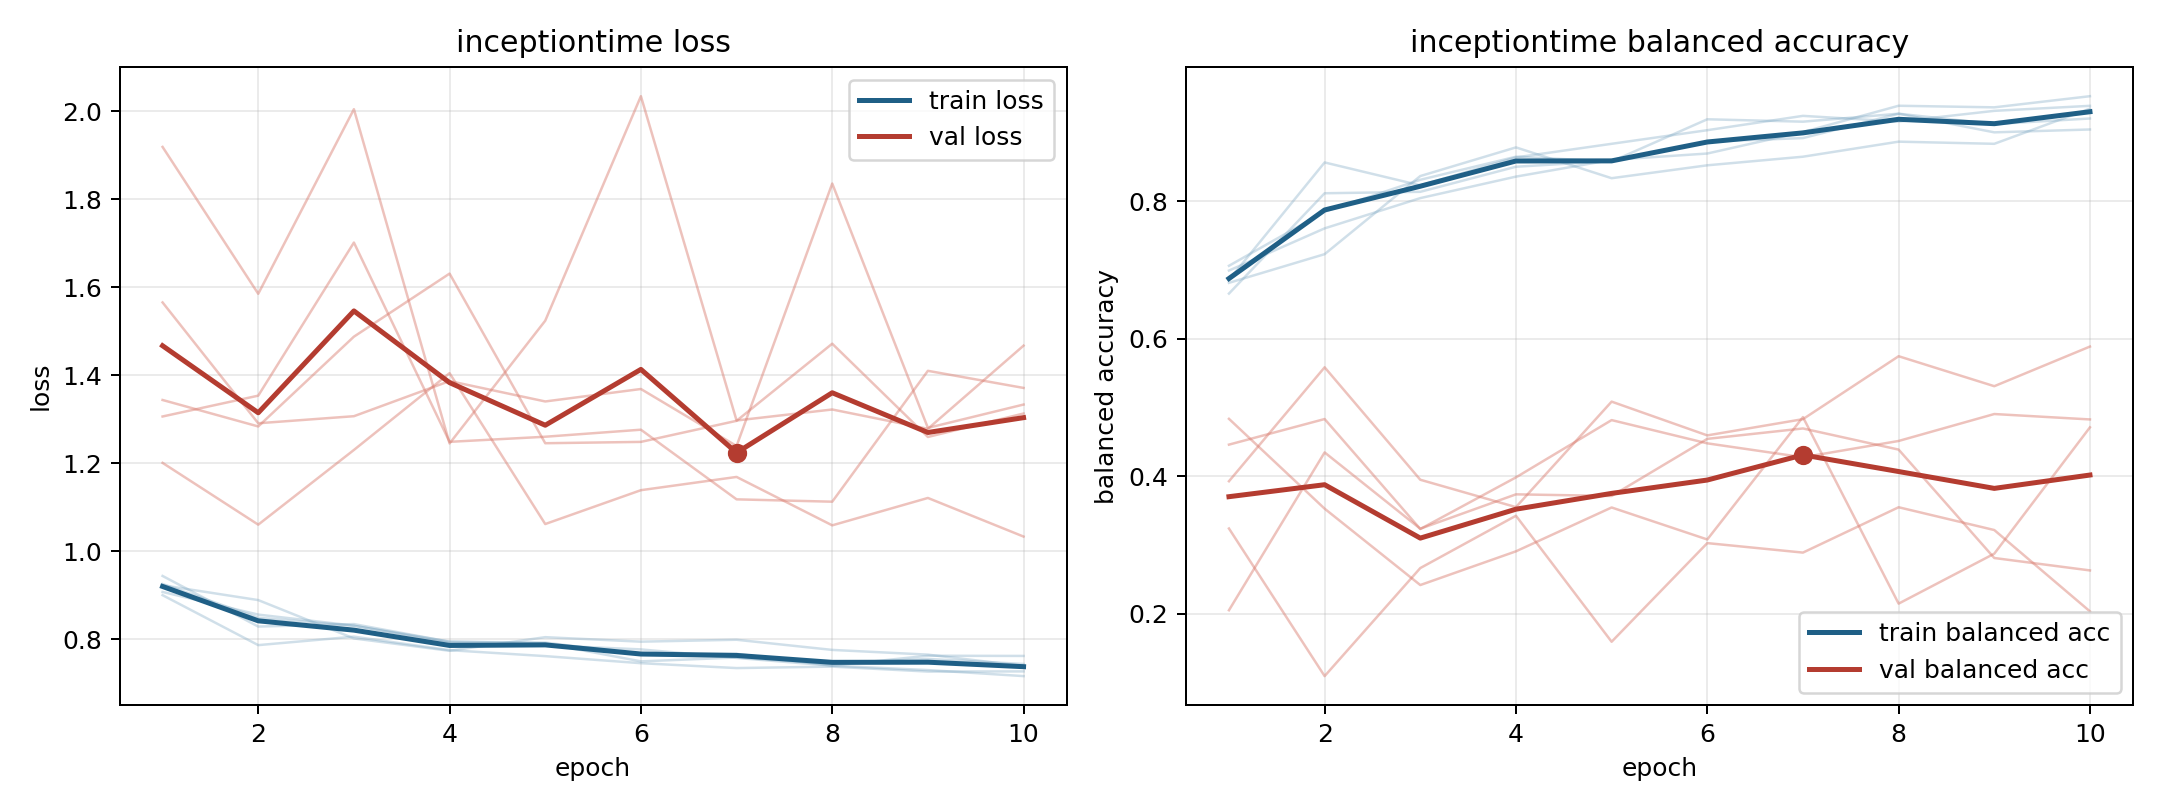

Source data for this figure (header and first rows):
model, fold, epoch, train_loss, train_balanced_accuracy, val_loss, val_balanced_accuracy
inceptiontime, 1, 1, 0.907, 0.6991, 1.918, 0.3241
inceptiontime, 1, 2, 0.8555, 0.7604, 1.585, 0.1096
inceptiontime, 1, 3, 0.8303, 0.8044, 2.004, 0.2666
inceptiontime, 1, 4, 0.7911, 0.8356, 1.244, 0.3427
inceptiontime, 1, 5, 0.7858, 0.86, 1.523, 0.1595
inceptiontime, 1, 6, 0.7764, 0.8692, 2.034, 0.3029
inceptiontime, 1, 7, 0.757, 0.9005, 1.297, 0.2891
inceptiontime, 1, 8, 0.7393, 0.9387, 1.322, 0.355
inceptiontime, 1, 9, 0.7294, 0.9363, 1.278, 0.3219
inceptiontime, 1, 10, 0.7157, 0.9525, 1.467, 0.2037
inceptiontime, 2, 1, 0.925, 0.706, 1.565, 0.4836
inceptiontime, 2, 2, 0.8483, 0.7847, 1.29, 0.353
inceptiontime, 2, 3, 0.8299, 0.831, 1.306, 0.242
inceptiontime, 2, 4, 0.7942, 0.8646, 1.386, 0.291
inceptiontime, 2, 5, 0.7902, 0.8576, 1.34, 0.3547
inceptiontime, 2, 6, 0.7492, 0.919, 1.368, 0.3082
inceptiontime, 2, 7, 0.7579, 0.9155, 1.239, 0.486
inceptiontime, 2, 8, 0.7435, 0.9271, 1.835, 0.2149
inceptiontime, 2, 9, 0.7547, 0.912, 1.28, 0.2876
inceptiontime, 2, 10, 0.7433, 0.9201, 1.333, 0.4712
inceptiontime, 3, 1, 0.8996, 0.6854, 1.343, 0.4461
inceptiontime, 3, 2, 0.7861, 0.8563, 1.283, 0.4833
inceptiontime, 3, 3, 0.8054, 0.8229, 1.487, 0.3234
inceptiontime, 3, 4, 0.7746, 0.8635, 1.631, 0.3984
inceptiontime, 3, 5, 0.7611, 0.8833, 1.245, 0.4817
inceptiontime, 3, 6, 0.745, 0.9031, 1.248, 0.4479
inceptiontime, 3, 7, 0.7339, 0.924, 1.296, 0.4277
inceptiontime, 3, 8, 0.7372, 0.9156, 1.471, 0.4514
inceptiontime, 3, 9, 0.726, 0.9313, 1.259, 0.4905
inceptiontime, 3, 10, 0.7264, 0.9385, 1.313, 0.4827
inceptiontime, 4, 1, 0.9433, 0.6656, 1.306, 0.2053
inceptiontime, 4, 2, 0.8283, 0.8115, 1.353, 0.4347
inceptiontime, 4, 3, 0.8339, 0.8135, 1.701, 0.3239
inceptiontime, 4, 4, 0.7936, 0.85, 1.248, 0.3738
inceptiontime, 4, 5, 0.7919, 0.8583, 1.26, 0.3714
inceptiontime, 4, 6, 0.7649, 0.8865, 1.276, 0.4544
inceptiontime, 4, 7, 0.7663, 0.8917, 1.117, 0.4696
inceptiontime, 4, 8, 0.7394, 0.9271, 1.112, 0.4388
inceptiontime, 4, 9, 0.762, 0.9, 1.41, 0.2813
inceptiontime, 4, 10, 0.7615, 0.9042, 1.371, 0.2632
inceptiontime, 5, 1, 0.9222, 0.6813, 1.2, 0.3929
inceptiontime, 5, 2, 0.8885, 0.7229, 1.06, 0.5585
inceptiontime, 5, 3, 0.8013, 0.8365, 1.23, 0.395
inceptiontime, 5, 4, 0.7732, 0.8781, 1.404, 0.3552
inceptiontime, 5, 5, 0.8042, 0.8333, 1.061, 0.5086
inceptiontime, 5, 6, 0.7939, 0.8521, 1.138, 0.4595
inceptiontime, 5, 7, 0.7983, 0.8646, 1.168, 0.4831
inceptiontime, 5, 8, 0.7752, 0.8865, 1.058, 0.5746
inceptiontime, 5, 9, 0.7645, 0.8833, 1.121, 0.531
inceptiontime, 5, 10, 0.7386, 0.9344, 1.033, 0.5886
